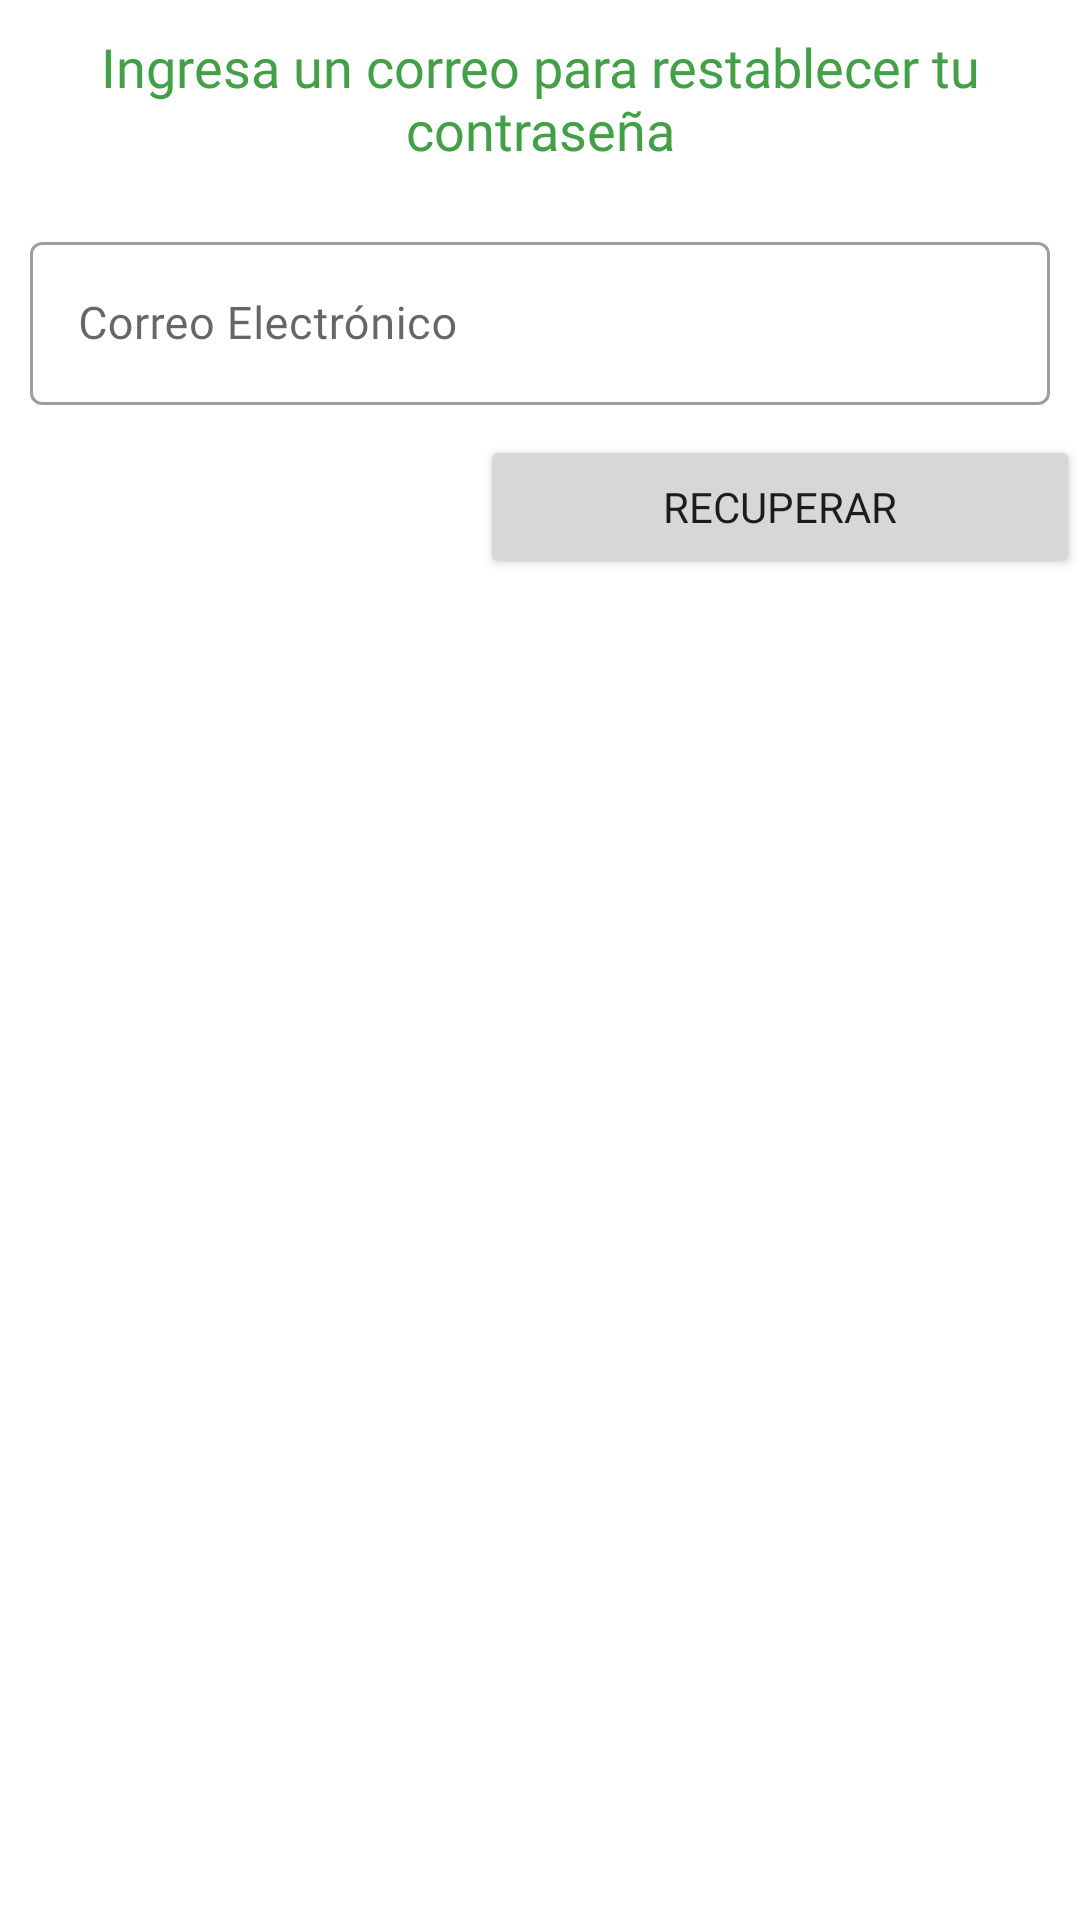

Layout XML and referenced resources for this Android screen:
<!-- AndroidManifest.xml: application theme Theme.MechaponicsApp -->
<!-- res/layout/activity_forgot_password.xml -->
<?xml version="1.0" encoding="utf-8"?>
<RelativeLayout xmlns:android="http://schemas.android.com/apk/res/android"
xmlns:app="http://schemas.android.com/apk/res-auto"
xmlns:tools="http://schemas.android.com/tools"
android:layout_width="match_parent"
android:layout_height="match_parent"
android:layout_marginLeft="10dp"
android:layout_marginTop="20dp"
android:layout_marginRight="10dp"
tools:context=".ForgotPassword">



<LinearLayout
    android:id="@+id/linearSuperior"
    android:layout_width="match_parent"
    android:layout_height="wrap_content"
    android:layout_marginTop="10dp"
    android:orientation="vertical">

    <TextView
        android:id="@+id/tvInformacion"
        android:layout_width="match_parent"
        android:layout_height="wrap_content"
        android:fontFamily="@font/san_francisco"
        android:gravity="center|center_horizontal"
        android:text="@string/fp_texto_recuperarcontra"
        android:textColor="@color/second_color"
        android:textSize="18dp" />
</LinearLayout>



<LinearLayout
    android:id="@+id/linearCentral"
    android:layout_width="match_parent"
    android:layout_height="wrap_content"
    android:layout_below="@id/linearSuperior"
    android:layout_marginStart="10dp"
    android:layout_marginTop="20dp"
    android:layout_marginEnd="10dp"
    android:orientation="vertical">

    <com.google.android.material.textfield.TextInputLayout
        android:id="@+id/tilUsuarioCR"
        style="@style/Widget.MaterialComponents.TextInputLayout.OutlinedBox"
        android:layout_width="match_parent"
        android:layout_height="wrap_content"
        android:hint="@string/su_text_UsuarioR"
        app:startIconDrawable="@drawable/lg_ic_email">

        <com.google.android.material.textfield.TextInputEditText
            android:id="@+id/edtUsuarioCR"
            android:layout_width="match_parent"
            android:layout_height="wrap_content"
            android:fontFamily="@font/poppins_medium"
            android:inputType="textEmailAddress"
            android:textSize="15sp" />

    </com.google.android.material.textfield.TextInputLayout>

</LinearLayout>



<LinearLayout
    android:id="@+id/linearInferior"
    android:layout_width="match_parent"
    android:layout_height="wrap_content"
    android:layout_below="@id/linearCentral"
    android:layout_marginTop="10dp"
    android:gravity="end"
    android:orientation="horizontal">

    <Button
        android:id="@+id/btnRecuperar"
        android:layout_width="200dp"
        android:layout_height="wrap_content"
        android:drawableEnd="@drawable/su_ic_registro"
        android:drawableTint="#fff"
        android:fontFamily="@font/poppins_medium"
        android:text="@string/fp_btn_recuperar" />
</LinearLayout>
</RelativeLayout>
<!-- resources referenced by this layout -->
<resources>
  <color name="second_color">#43a047</color>
  <string name="fp_btn_recuperar">Recuperar</string>
  
      // Init screen
      // Nombre primer fragmento
  <string name="fp_texto_recuperarcontra">Ingresa un correo para restablecer tu contraseña</string>
      // Texto boton recuperar contraseña
  <string name="su_text_UsuarioR">Correo Electrónico</string>
      // Texto de contraseña
  <style name="Theme.MechaponicsApp" parent="Theme.MaterialComponents.DayNight.NoActionBar">
          
          <item name="colorPrimary">@color/second_color</item>
          <item name="colorPrimaryVariant">@color/first_color</item>
          <item name="colorOnPrimary">@color/white</item>
          
          <item name="colorSecondary">@color/teal_200</item>
          <item name="colorSecondaryVariant">@color/teal_700</item>
          <item name="colorOnSecondary">@color/black</item>
          
          <item name="android:statusBarColor" tools:targetApi="l">?attr/colorPrimaryVariant</item>
          
      </style>
  <color name="first_color">#00701a</color>
  <color name="white">#FFFFFFFF</color>
      // Colores de Bottom Navigation
  <color name="teal_200">#FF03DAC5</color>
  <color name="teal_700">#FF018786</color>
  <color name="black">#FF000000</color>
</resources>
